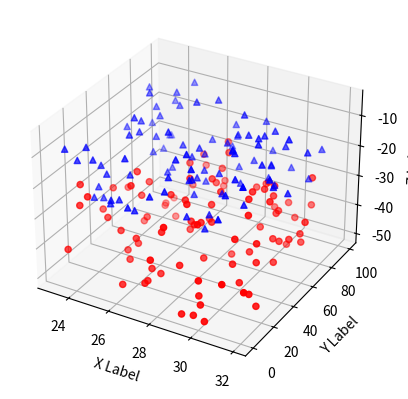

Source code (Python):
"""
[redacted]
__version__     = "1.0"
__email__       = "[email redacted]"

"""
import numpy as np
from mpl_toolkits.mplot3d import Axes3D
import matplotlib.pyplot as plt


def randrange(n, vmin, vmax):
    return (vmax - vmin)*np.random.rand(n) + vmin

fig = plt.figure()
ax = fig.add_subplot(111, projection='3d')
n = 100
for c, m, zl, zh in [('r', 'o', -50, -25), ('b', '^', -30, -5)]:
    xs = randrange(n, 23, 32)
    ys = randrange(n, 0, 100)
    zs = randrange(n, zl, zh)
    ax.scatter(xs, ys, zs, c=c, marker=m)

ax.set_xlabel('X Label')
ax.set_ylabel('Y Label')
ax.set_zlabel('Z Label')

plt.show()